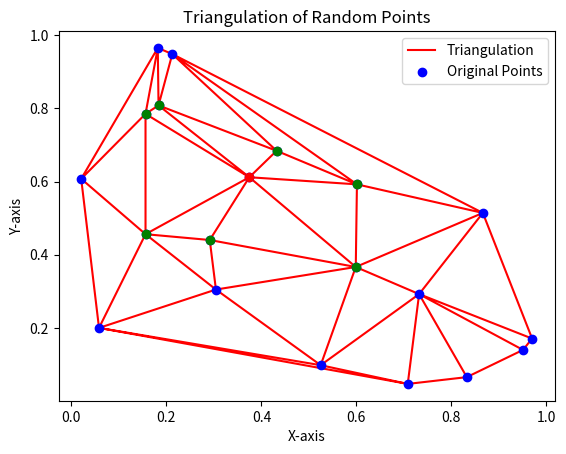

Python code for this plot:
import matplotlib.pyplot as plt
import numpy as np
from matplotlib.tri import Triangulation

# Generate random points within a square
np.random.seed(42)  # For reproducibility
num_points = 20
x = np.random.rand(num_points)
y = np.random.rand(num_points)

# placement = [
#     [10, 10], [10, 20], [10, 30], [10, 40],
#     [20, 10], [20, 20], [20, 30], [20, 40],
#     [30, 10], [30, 20], [30, 30], [30, 40],
#     [40, 10], [40, 20], [40, 30], [40, 40],
# ]
#
# x = [point[0] for point in placement]
# y = [point[1] for point in placement]

# Create a Triangulation object
triangulation = Triangulation(x, y)

# Plot the triangulation
plt.triplot(triangulation, c='red', label='Triangulation')

print(triangulation.edges)
print(triangulation.triangles)
print(triangulation.neighbors)

# Print neighbour of

# Plot the original points
plt.scatter(x, y, c='blue', label='Original Points')
plt.scatter(x[0], y[0], c='red')
# Plot neighbours of the first point
for i, j in triangulation.edges:
    print(i, j)
    if i == 0:
        print(x[j], y[j])
        plt.scatter(x[j], y[j], c='green')
    elif j == 0:
        print(x[i], y[i])
        plt.scatter(x[i], y[i], c='green')


# Set plot properties
plt.title('Triangulation of Random Points')
plt.xlabel('X-axis')
plt.ylabel('Y-axis')
plt.legend()

# Show the plot
plt.savefig("triangulation.png", dpi=300)
plt.show()
